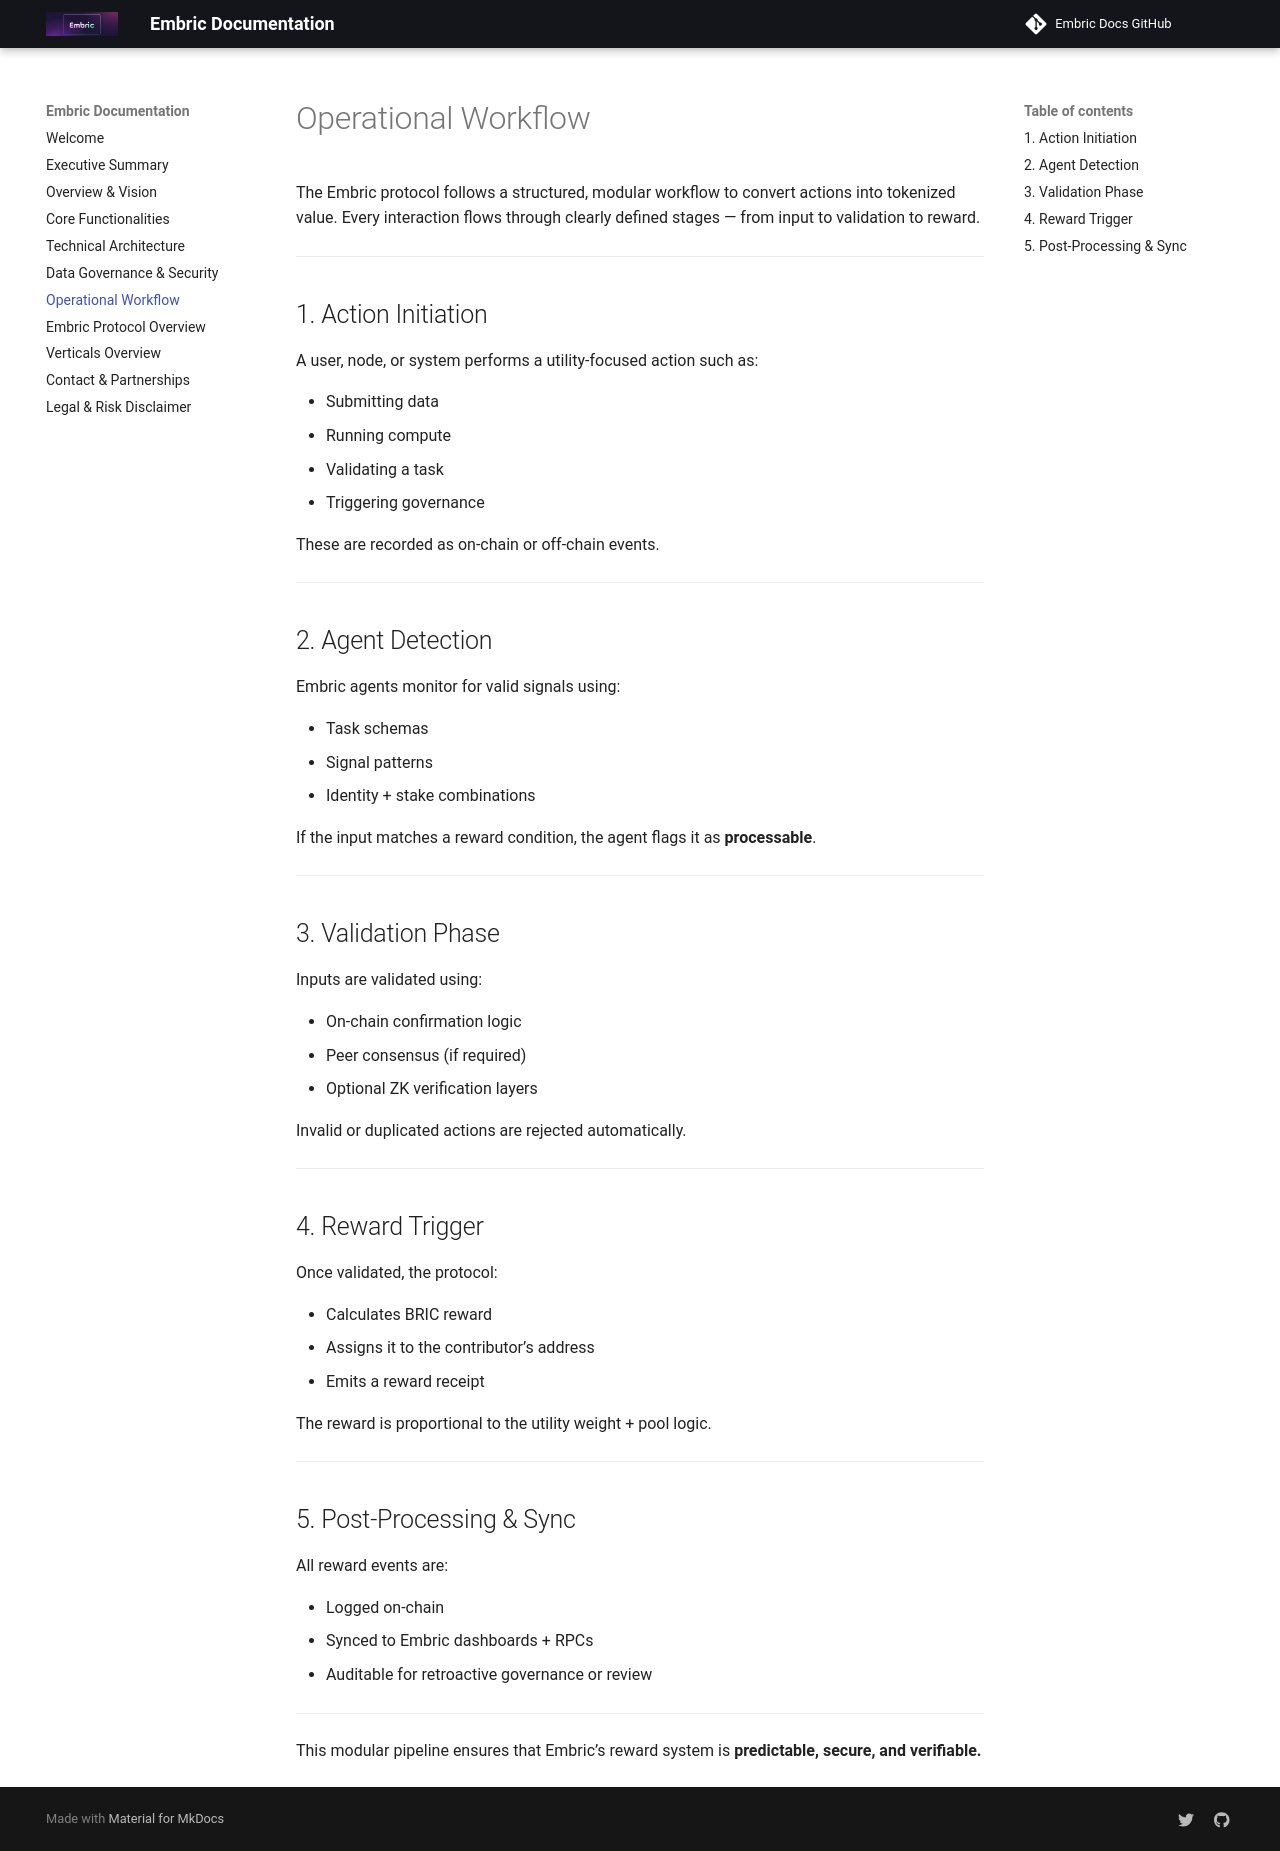

repository: OfficialEmbric/projEmbric-Docs · page: operational-workflow/index.html · generator: mkdocs

# Operational Workflow

The Embric protocol follows a structured, modular workflow to convert actions into tokenized value. Every interaction flows through clearly defined stages — from input to validation to reward.

---

## 1. Action Initiation

A user, node, or system performs a utility-focused action such as:

* Submitting data
* Running compute
* Validating a task
* Triggering governance

These are recorded as on-chain or off-chain events.

---

## 2. Agent Detection

Embric agents monitor for valid signals using:

* Task schemas
* Signal patterns
* Identity + stake combinations

If the input matches a reward condition, the agent flags it as **processable**.

---

## 3. Validation Phase

Inputs are validated using:

* On-chain confirmation logic
* Peer consensus (if required)
* Optional ZK verification layers

Invalid or duplicated actions are rejected automatically.

---

## 4. Reward Trigger

Once validated, the protocol:

* Calculates BRIC reward
* Assigns it to the contributor’s address
* Emits a reward receipt

The reward is proportional to the utility weight + pool logic.

---

## 5. Post-Processing & Sync

All reward events are:

* Logged on-chain
* Synced to Embric dashboards + RPCs
* Auditable for retroactive governance or review

---

This modular pipeline ensures that Embric’s reward system is **predictable, secure, and verifiable.**
